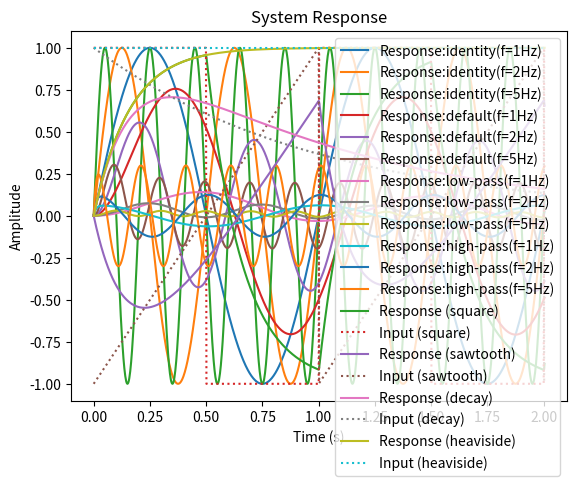

Write the Python code that produced this figure.
import numpy as np
import matplotlib.pyplot as plt
from scipy.signal import lti, lsim,square,sawtooth

# 生成系统模型
a = 2 * np.pi
A = [1, a]
B = [a]
sys_list = {
    'identity':lti([1],[1]),
    'default':lti(B, A),
    'low-pass':lti([1],[2,1]),
    'high-pass':lti([0.01,0],[0.01,1])
  }

# 生成信号
fs = 499
T = 1 / fs
n = np.arange(0, 1001)
t = n * T
f0_values = [1,2,5]

for name,sys in sys_list.items():
  for f0 in f0_values:
    w0 = 2 * np.pi * f0
    x = np.sin(w0 * t)
    # 信号经系统仿真
    t_out, y, x_state = lsim(sys, x, t)

    # 绘图
    plt.plot(t_out, y,label=f'Response:{name}(f={f0}Hz)')

  plt.title('System Response to Sinusoidal Input')
  plt.xlabel('Time (s)')
  plt.ylabel('Amplitude')
  plt.legend()
  plt.savefig(f"{name}.png", dpi=300)
  plt.show()

w1 = 2 * np.pi
x_signals = {
    'square':square(w1 * t),
    'sawtooth':sawtooth(w1 * t),
    'decay':np.exp(-t),
    'heaviside':np.where(t>=0,1,0)
  }
for key,x in x_signals.items():
  t_out, y, x_state = lsim(sys_list['default'], x, t)

  # 绘图
  plt.plot(t_out, y, label=f'Response ({key})')
  plt.plot(t_out, x, label=f'Input ({key})', linestyle=':')

  plt.title('System Response')
  plt.xlabel('Time (s)')
  plt.ylabel('Amplitude')
  plt.legend()
  plt.savefig(f"{key}.png", dpi=300)
  plt.show()
